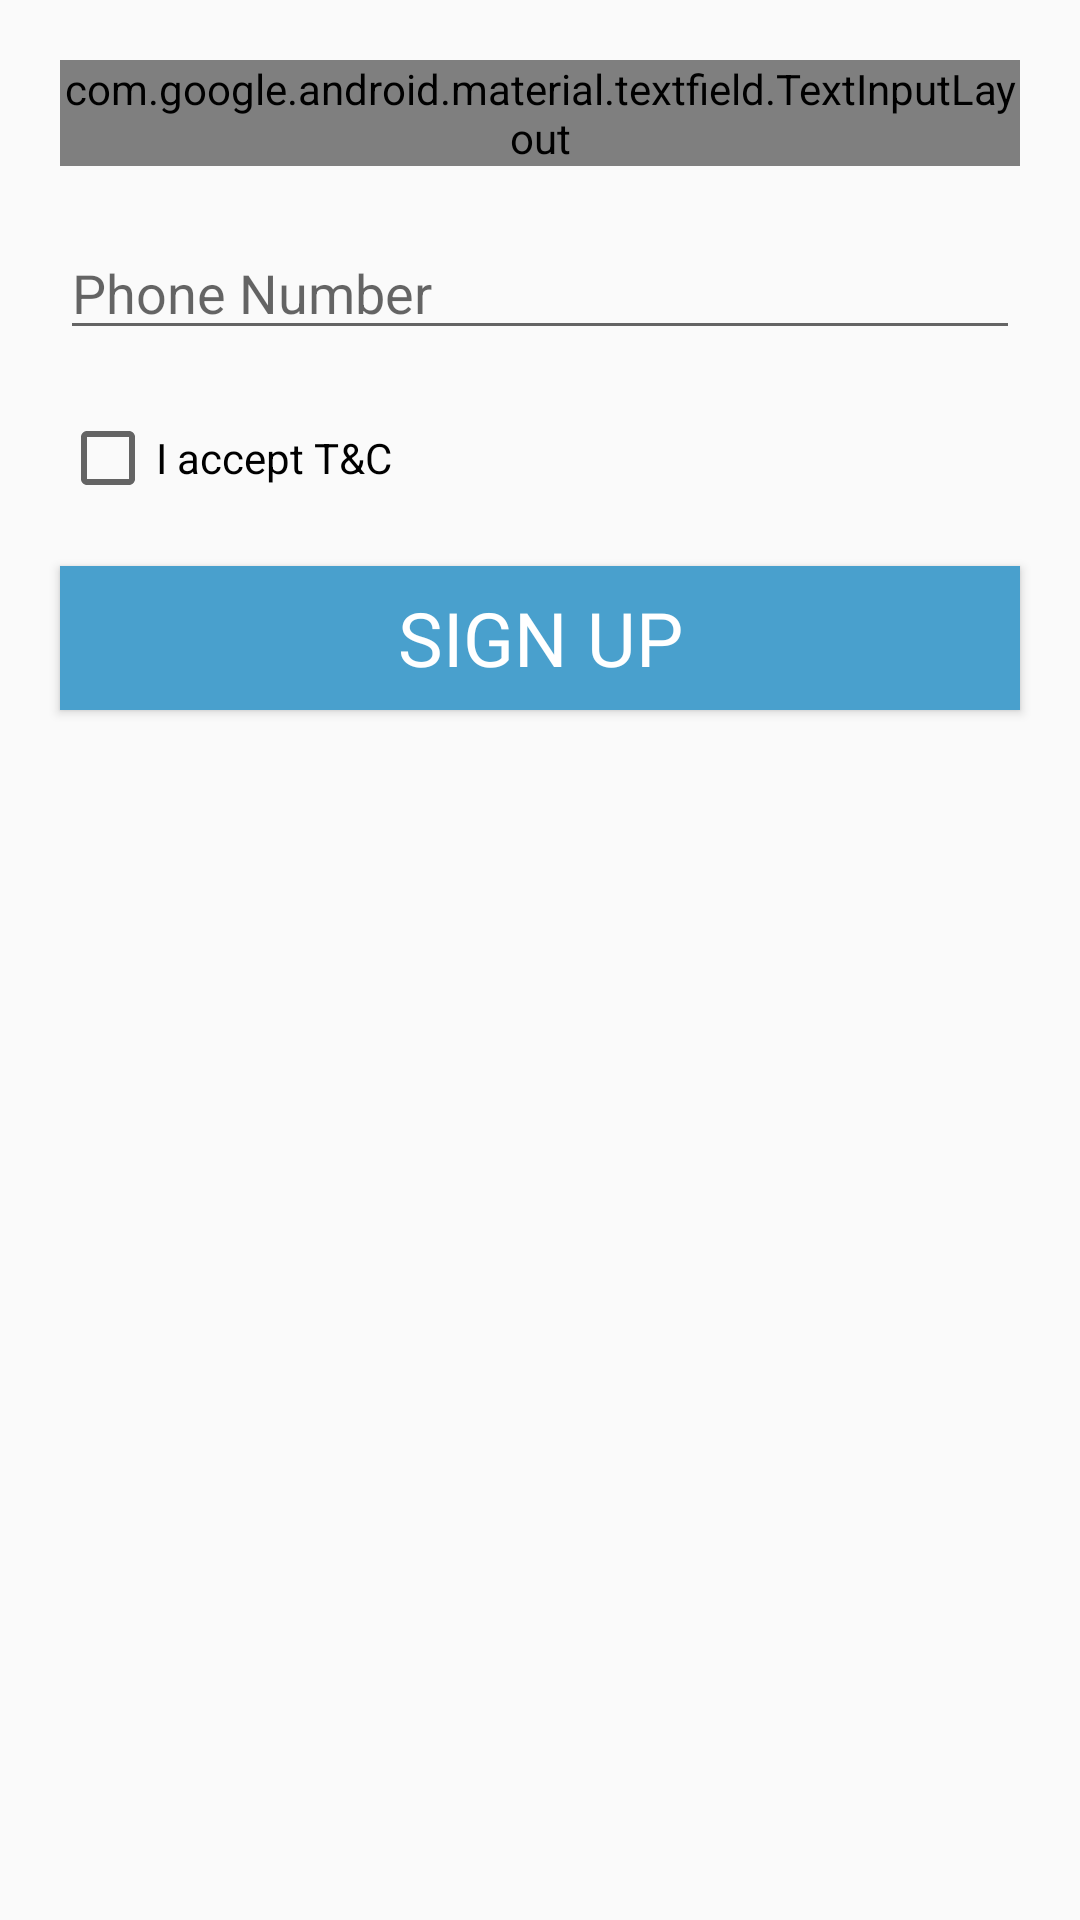

The Android layout XML behind this screen, and the referenced resources:
<!-- AndroidManifest.xml: application theme AppTheme -->
<!-- res/layout/fragment_sign_up.xml -->
<?xml version="1.0" encoding="utf-8"?>
<androidx.constraintlayout.widget.ConstraintLayout
    xmlns:android="http://schemas.android.com/apk/res/android"
    xmlns:tools="http://schemas.android.com/tools"
    android:layout_width="match_parent"
    android:layout_height="match_parent"
    xmlns:app="http://schemas.android.com/apk/res-auto"
    android:orientation="horizontal"
    tools:context=".Fragments.SignUpFragment">

    <com.google.android.material.textfield.TextInputLayout
        android:id="@+id/username"
        style="@style/Widget.MaterialComponents.TextInputLayout.OutlinedBox"
        android:layout_width="match_parent"
        android:layout_height="wrap_content"
        android:layout_marginStart="20dp"
        android:layout_marginTop="20dp"
        android:layout_marginEnd="20dp"
        app:layout_constraintTop_toTopOf="parent"
        android:hint="Name">

        <com.google.android.material.textfield.TextInputEditText
            android:id="@+id/name_edit_text"
            android:layout_width="match_parent"
            android:layout_height="wrap_content" />
    </com.google.android.material.textfield.TextInputLayout>

    <EditText
        android:id="@+id/phonenum"
        android:layout_width="match_parent"
        android:layout_height="wrap_content"
        android:layout_marginStart="20dp"
        android:layout_marginTop="20dp"
        android:layout_marginEnd="20dp"
        android:hint="Phone Number"
        android:inputType="phone"
        app:layout_constraintTop_toBottomOf="@+id/username" />

    <CheckBox
        android:id="@+id/checkbox"
        android:layout_width="match_parent"
        android:layout_height="wrap_content"
        android:text="I accept T&amp;C"
        android:layout_marginTop="20dp"
        android:layout_marginStart="20dp"
        app:layout_constraintTop_toBottomOf="@+id/phonenum"
        tools:ignore="MissingConstraints" />
    <Button
        android:id="@+id/signup_btn"
        android:layout_width="match_parent"
        android:layout_height="wrap_content"
        android:text="SIGN UP"
        android:background="#FF49A0CD"
        android:textColor="#fff"
        style="@style/Widget.MaterialComponents.Button"
        android:layout_marginTop="20dp"
        android:layout_marginStart="20dp"
        android:layout_marginEnd="20dp"
        android:textSize="25sp"
        app:layout_constraintTop_toBottomOf="@+id/checkbox"/>

</androidx.constraintlayout.widget.ConstraintLayout>
<!-- resources referenced by this layout -->
<resources>
  <style name="AppTheme" parent="Theme.AppCompat.Light.DarkActionBar">
          
          <item name="colorPrimary">#49A0CD</item>
          <item name="colorPrimaryDark">@color/colorPrimaryDark</item>
          <item name="colorAccent">#EDA0D1F6</item>
          <item name="pinViewStyle">@style/PinWidget.PinView</item>
  
      </style>
  <!-- not gathered from this repository: default colours our renderer supplied (Android Studio template values) -->
  <color name="colorPrimaryDark">#FF3700B3</color>
</resources>
